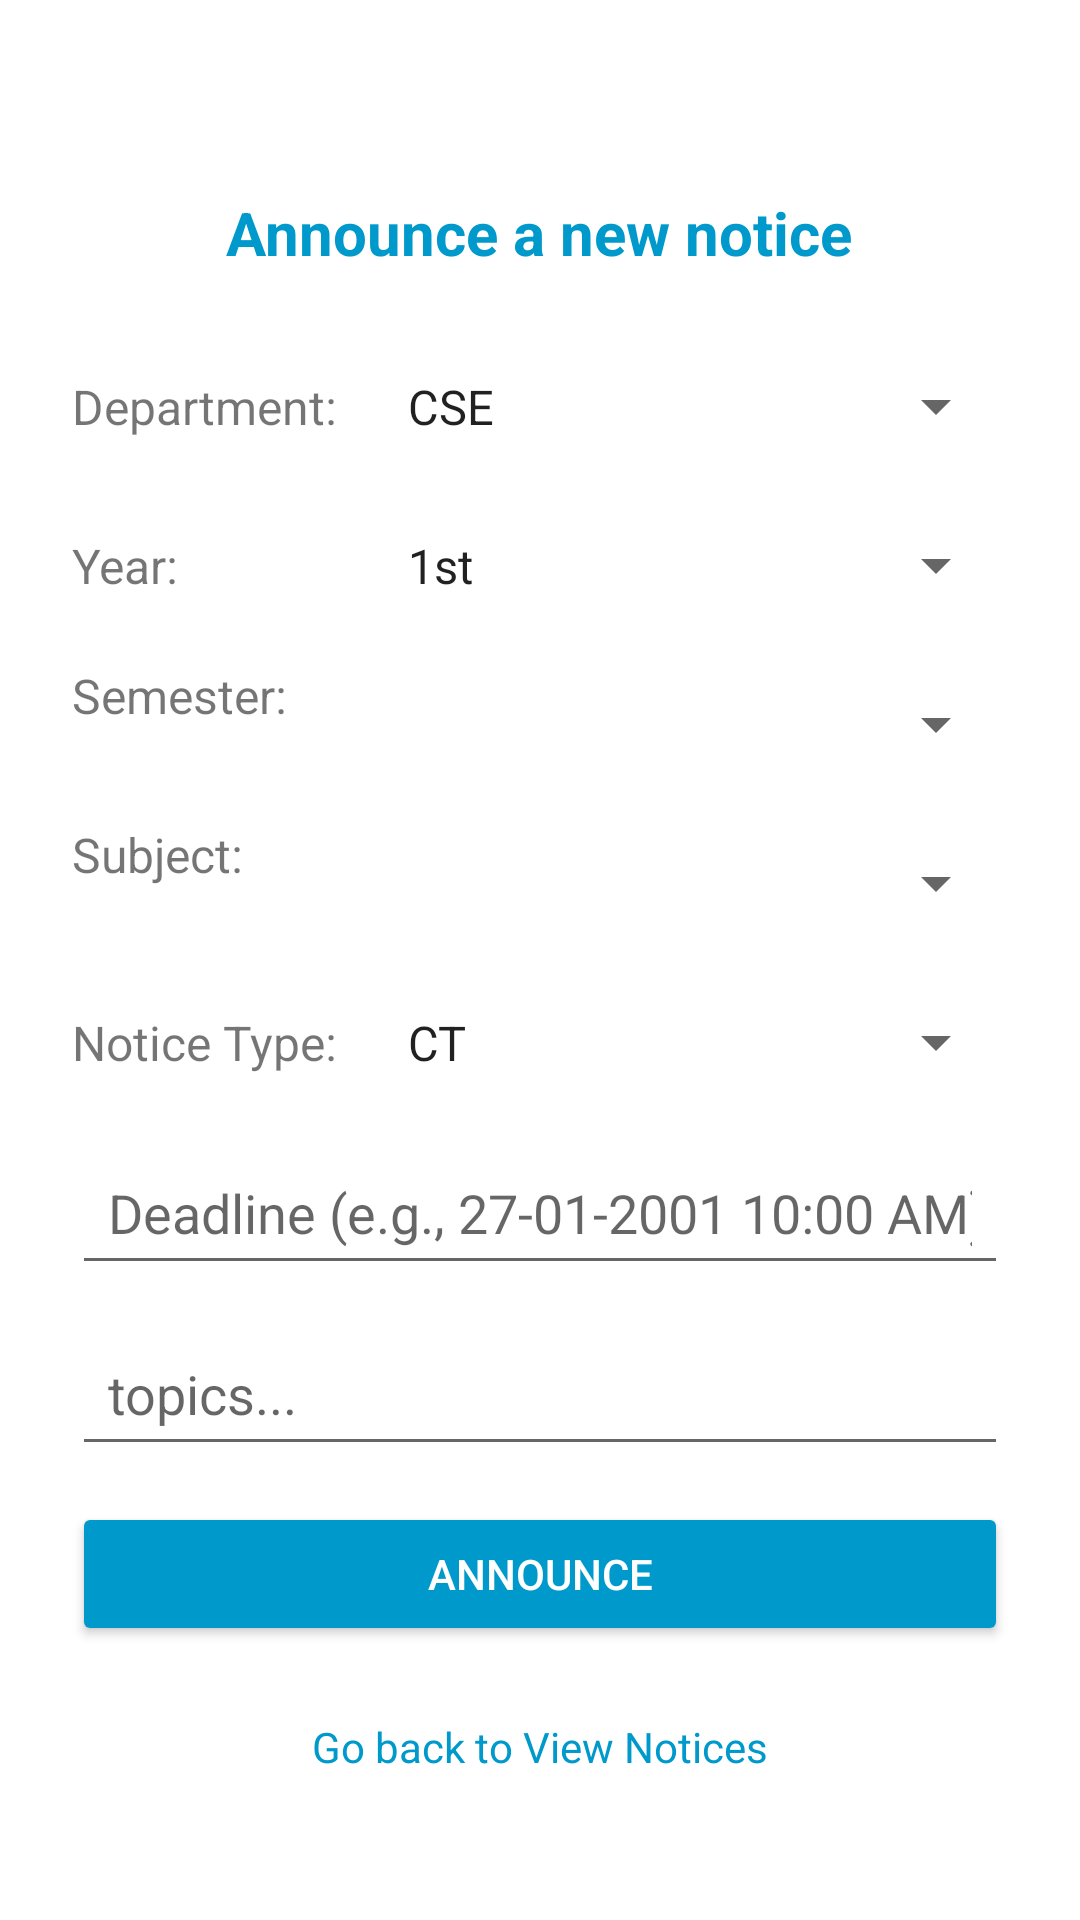

Layout XML and referenced resources for this Android screen:
<!-- AndroidManifest.xml: application theme Theme.AcademicCompanion -->
<!-- res/layout/fragment_announce.xml -->
<?xml version="1.0" encoding="utf-8"?>
<ScrollView xmlns:android="http://schemas.android.com/apk/res/android"
    android:layout_width="match_parent"
    android:layout_height="match_parent"
    android:fillViewport="true"
    android:background="@android:color/white">

    <LinearLayout
        android:layout_width="match_parent"
        android:layout_height="wrap_content"
        android:orientation="vertical"
        android:padding="24dp"
        android:gravity="center_horizontal">

        <TextView
            android:layout_width="wrap_content"
            android:layout_height="wrap_content"
            android:text="Announce a new notice"
            android:textSize="20sp"
            android:textStyle="bold"
            android:textColor="@android:color/holo_blue_dark"
            android:layout_marginTop="40dp"
            android:layout_marginBottom="24dp" />

        
        <LinearLayout
            android:layout_width="match_parent"
            android:layout_height="wrap_content"
            android:orientation="horizontal"
            android:layout_marginBottom="12dp">

            <TextView
                android:layout_width="0dp"
                android:layout_height="wrap_content"
                android:layout_weight="1"
                android:text="Department:"
                android:textSize="16sp"
                android:gravity="center_vertical" />

            <Spinner
                android:id="@+id/spnDepartment"
                android:layout_width="0dp"
                android:layout_height="41dp"
                android:layout_weight="2"
                android:entries="@array/departments" />
        </LinearLayout>

        
        <LinearLayout
            android:layout_width="match_parent"
            android:layout_height="wrap_content"
            android:orientation="horizontal"
            android:layout_marginBottom="12dp">

            <TextView
                android:layout_width="0dp"
                android:layout_height="wrap_content"
                android:layout_weight="1"
                android:text="Year:"
                android:textSize="16sp"
                android:gravity="center_vertical" />

            <Spinner
                android:id="@+id/spnYear"
                android:layout_width="0dp"
                android:layout_height="41dp"
                android:layout_weight="2"
                android:entries="@array/years" />
        </LinearLayout>

        
        <LinearLayout
            android:layout_width="match_parent"
            android:layout_height="wrap_content"
            android:orientation="horizontal"
            android:layout_marginBottom="12dp">

            <TextView
                android:layout_width="0dp"
                android:layout_height="wrap_content"
                android:layout_weight="1"
                android:text="Semester:"
                android:textSize="16sp"
                android:gravity="center_vertical" />

            <Spinner
                android:id="@+id/spnSemester"
                android:layout_width="0dp"
                android:layout_height="41dp"
                android:layout_weight="2" />
        </LinearLayout>

        
        <LinearLayout
            android:layout_width="match_parent"
            android:layout_height="wrap_content"
            android:orientation="horizontal"
            android:layout_marginBottom="12dp">

            <TextView
                android:layout_width="0dp"
                android:layout_height="wrap_content"
                android:layout_weight="1"
                android:text="Subject:"
                android:textSize="16sp"
                android:gravity="center_vertical" />

            <Spinner
                android:id="@+id/spnnoticetype"
                android:layout_width="0dp"
                android:layout_height="41dp"
                android:layout_weight="2" />
        </LinearLayout>

        
        <LinearLayout
            android:layout_width="match_parent"
            android:layout_height="wrap_content"
            android:orientation="horizontal"
            android:layout_marginBottom="12dp">

            <TextView
                android:layout_width="0dp"
                android:layout_height="wrap_content"
                android:layout_weight="1"
                android:text="Notice Type:"
                android:textSize="16sp"
                android:gravity="center_vertical" />

            <Spinner
                android:id="@+id/spinner"
                android:layout_width="0dp"
                android:layout_height="41dp"
                android:layout_weight="2"
                android:entries="@array/announcenoticetype" />
        </LinearLayout>

        <EditText
            android:id="@+id/deadline"
            android:layout_width="match_parent"
            android:layout_height="wrap_content"
            android:hint="Deadline (e.g., 27-01-2001 10:00 AM)"
            android:inputType="textEmailAddress"
            android:padding="12dp"
            android:layout_marginBottom="12dp" />

        <EditText
            android:id="@+id/noticetext"
            android:layout_width="match_parent"
            android:layout_height="wrap_content"
            android:hint="topics..."
            android:inputType="textMultiLine"
            android:padding="12dp"
            android:layout_marginBottom="12dp" />

        <Button
            android:id="@+id/btnAnnounce"
            android:layout_width="match_parent"
            android:layout_height="wrap_content"
            android:text="Announce"
            android:backgroundTint="@android:color/holo_blue_dark"
            android:textColor="@android:color/white"
            android:layout_marginBottom="16dp" />

        <TextView
            android:id="@+id/gotoviewnotice"
            android:layout_width="wrap_content"
            android:layout_height="wrap_content"
            android:text="Go back to View Notices"
            android:textColor="@android:color/holo_blue_dark"
            android:textSize="14sp"
            android:padding="8dp" />
    </LinearLayout>
</ScrollView>
<!-- resources referenced by this layout -->
<resources>
  <string-array name="announcenoticetype">
          <item> CT </item>
          <item> Assignment </item>
          <item> Lab-report </item>
          <item> Quiz </item>
          <item> Final Exam </item>
          <item> Other </item>
  
      </string-array>
  <string-array name="departments">
          <item>CSE</item>
          <item>EEE</item>
      </string-array>
  <string-array name="years">
          <item>1st</item>
          <item>2nd</item>
          <item>3rd</item>
          <item>4th</item>
          <item>5th</item>
          <item>Other</item>
      </string-array>
  <style name="Theme.AcademicCompanion" parent="Theme.MaterialComponents.DayNight.DarkActionBar">
          
          <item name="colorPrimary">@color/purple_500</item>
          <item name="colorPrimaryVariant">@color/purple_700</item>
          <item name="colorOnPrimary">@color/white</item>
          
          <item name="colorSecondary">@color/teal_200</item>
          <item name="colorSecondaryVariant">@color/teal_700</item>
          <item name="colorOnSecondary">@color/black</item>
          
          <item name="android:statusBarColor">?attr/colorPrimaryVariant</item>
          
      </style>
  <!-- not gathered from this repository: default colours our renderer supplied (Android Studio template values) -->
  <color name="purple_500">#FF6200EE</color>
  <color name="purple_700">#FF3700B3</color>
  <color name="teal_200">#FF03DAC5</color>
  <color name="teal_700">#FF018786</color>
  <color name="black">#FF000000</color>
  <color name="white">#FFFFFFFF</color>
</resources>
